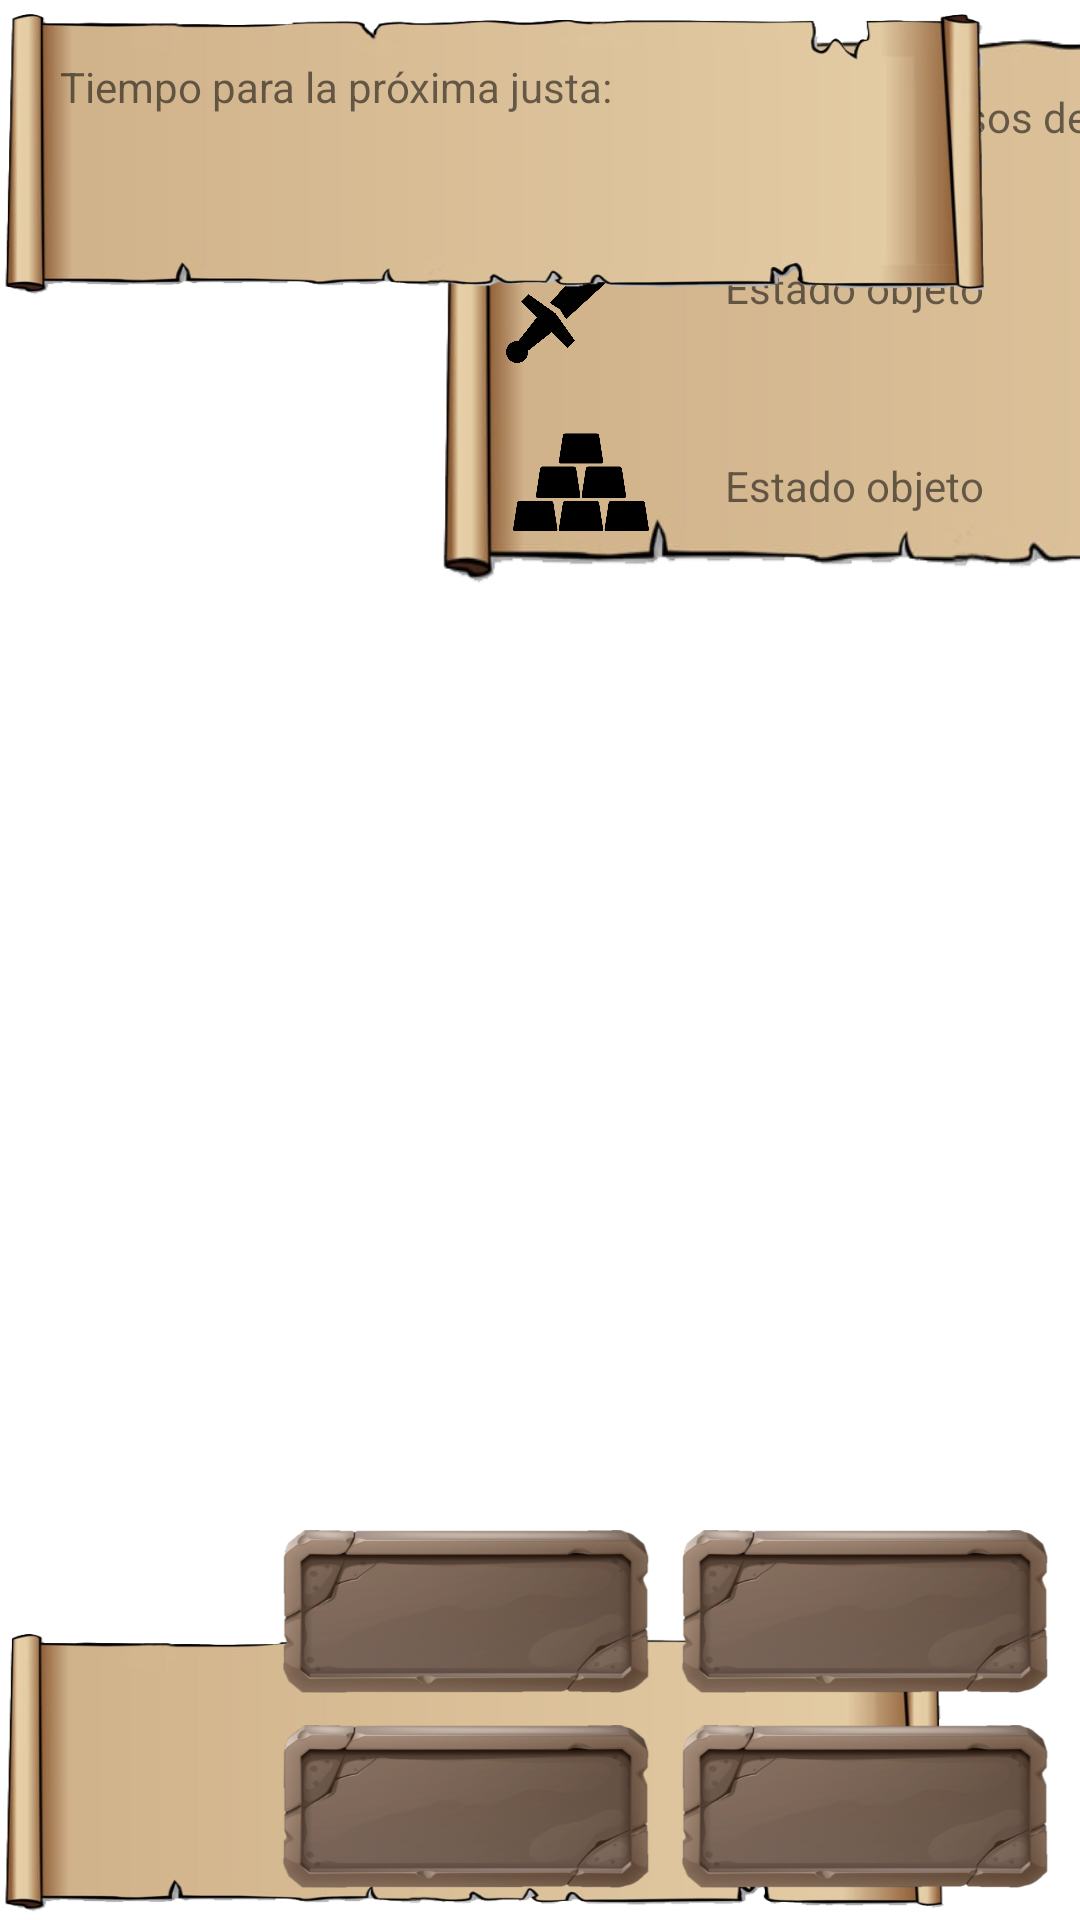

Reconstruct the res/layout file that produces this screen, plus the resources it refers to.
<!-- AndroidManifest.xml: application theme Theme.KnighTeam -->
<!-- res/layout/activity_demo.xml -->
<?xml version="1.0" encoding="utf-8"?>
<androidx.constraintlayout.widget.ConstraintLayout xmlns:android="http://schemas.android.com/apk/res/android"
    xmlns:app="http://schemas.android.com/apk/res-auto"
    xmlns:tools="http://schemas.android.com/tools"
    android:layout_width="match_parent"
    android:layout_height="match_parent"
    android:background="@drawable/fondocaballero"
    tools:context=".ui.PantallaHerreroActivity">

    <FrameLayout
        android:id="@+id/frameLayout"
        android:layout_width="317dp"
        android:layout_height="100dp"
        android:layout_marginTop="116dp"
        android:background="@drawable/pergamino"
        android:foregroundGravity="center"
        android:paddingHorizontal="15dp"
        android:paddingVertical="10dp"
        android:textAlignment="center"
        app:layout_constraintBottom_toBottomOf="parent"
        app:layout_constraintStart_toStartOf="parent"
        app:layout_constraintTop_toBottomOf="@+id/linearLayoutTime"
        app:layout_constraintVertical_bias="1.0">

        <TextView
            android:id="@+id/textViewResume"
            android:layout_width="match_parent"
            android:layout_height="match_parent"
            android:text="@null" />
    </FrameLayout>

    <LinearLayout
        android:id="@+id/linearLayout2"
        android:layout_width="400dp"
        android:layout_height="200dp"
        android:background="@drawable/pergamino"
        android:gravity="center_horizontal"
        android:orientation="vertical"
        android:paddingHorizontal="5dp"
        android:paddingVertical="15dp"
        app:layout_constraintEnd_toEndOf="parent"
        app:layout_constraintHorizontal_bias="0.5"
        app:layout_constraintStart_toEndOf="@+id/linearLayoutTime"
        app:layout_constraintTop_toTopOf="parent">

        <TextView
            android:id="@+id/textViewTextPersonName4"
            android:layout_width="wrap_content"
            android:layout_height="wrap_content"
            android:autofillHints=""
            android:background="@null"
            android:ems="10"
            android:gravity="center|center_horizontal"
            android:minHeight="48dp"
            android:text="@string/feudal_resources"
            android:textAlignment="center" />

        <ScrollView
            android:layout_width="match_parent"
            android:layout_height="match_parent">

            <LinearLayout
                android:layout_width="match_parent"
                android:layout_height="wrap_content"
                android:orientation="vertical"
                android:paddingHorizontal="10dp">

                <TextView
                    android:layout_width="fill_parent"
                    android:layout_height="wrap_content"
                    android:drawablePadding="20dp"
                    android:gravity="center_vertical"
                    android:padding="5dp"
                    android:text="@string/default_objstate"
                    app:drawableStartCompat="@drawable/espada_ajustada" />

                <TextView
                    android:layout_width="fill_parent"
                    android:layout_height="wrap_content"
                    android:drawablePadding="20dp"
                    android:gravity="center_vertical"
                    android:padding="5dp"
                    android:text="@string/default_objstate"
                    app:drawableStartCompat="@drawable/moneda_ajustada" />

                <TextView
                    android:layout_width="fill_parent"
                    android:layout_height="wrap_content"
                    android:drawablePadding="20dp"
                    android:gravity="center_vertical"
                    android:padding="5dp"
                    android:text="@string/default_objstate"
                    app:drawableStartCompat="@drawable/herradura_ajustada" />
            </LinearLayout>
        </ScrollView>
    </LinearLayout>

    <LinearLayout
        android:id="@+id/linearLayoutTime"
        android:layout_width="331dp"
        android:layout_height="101dp"
        android:background="@drawable/pergamino"
        android:orientation="vertical"
        android:paddingHorizontal="20dp"
        android:paddingVertical="5dp"
        app:layout_constraintStart_toStartOf="parent"
        app:layout_constraintTop_toTopOf="parent">

        <TextView
            android:id="@+id/TextViewTextPersonName"
            android:layout_width="match_parent"
            android:layout_height="wrap_content"
            android:background="@null"
            android:ems="10"
            android:gravity="center_vertical"
            android:importantForAutofill="no"
            android:minHeight="48dp"
            android:text="@string/time_intro" />

        <TextView
            android:id="@+id/timerTextView"
            android:layout_width="match_parent"
            android:layout_height="wrap_content"
            android:background="@null"
            android:ems="10"
            android:importantForAutofill="no"
            android:minHeight="48dp"
            android:textSize="15sp" />

    </LinearLayout>

    <RelativeLayout
        android:id="@+id/relativeLayout"
        android:layout_width="123dp"
        android:layout_height="55dp"
        android:layout_margin="10dp"
        android:background="@drawable/rock_button"
        android:clickable="false"
        android:gravity="center"
        android:textAlignment="center"
        app:layout_constraintBottom_toTopOf="@+id/relativeLayout2"
        app:layout_constraintEnd_toEndOf="parent">

        <TextView
            android:id="@+id/buttonTextDiary"
            android:layout_width="wrap_content"
            android:layout_height="wrap_content"
            android:background="@null"
            android:ems="10"
            android:importantForAutofill="no"
            android:textAlignment="center"
            android:textStyle="bold" />
    </RelativeLayout>

    <RelativeLayout
        android:id="@+id/relativeLayout3"
        android:layout_width="123dp"
        android:layout_height="55dp"
        android:layout_margin="10dp"
        android:background="@drawable/rock_button"
        android:clickable="true"
        android:gravity="center"
        android:textAlignment="center"
        app:layout_constraintBottom_toTopOf="@+id/relativeLayout4"
        app:layout_constraintEnd_toStartOf="@+id/relativeLayout">

        <TextView
            android:id="@+id/buttonTextAction"
            android:layout_width="wrap_content"
            android:layout_height="wrap_content"
            android:background="@null"
            android:ems="10"
            android:importantForAutofill="no"
            android:textAlignment="center"
            android:textStyle="bold" />
    </RelativeLayout>

    <RelativeLayout
        android:id="@+id/relativeLayout4"
        android:layout_width="123dp"
        android:layout_height="55dp"
        android:layout_marginEnd="10dp"
        android:layout_marginBottom="10dp"
        android:background="@drawable/rock_button"
        android:clickable="false"
        android:gravity="center"
        android:textAlignment="center"
        app:layout_constraintBottom_toBottomOf="parent"
        app:layout_constraintEnd_toStartOf="@+id/relativeLayout2">

        <TextView
            android:id="@+id/buttonTextInventory"
            android:layout_width="wrap_content"
            android:layout_height="wrap_content"
            android:background="@null"
            android:ems="10"
            android:importantForAutofill="no"
            android:textAlignment="center"
            android:textStyle="bold" />
    </RelativeLayout>

    <RelativeLayout
        android:id="@+id/relativeLayout2"
        android:layout_width="123dp"
        android:layout_height="55dp"
        android:layout_margin="10dp"
        android:background="@drawable/rock_button"
        android:clickable="false"
        android:gravity="center"
        android:textAlignment="center"
        app:layout_constraintBottom_toBottomOf="parent"
        app:layout_constraintEnd_toEndOf="parent">

        <TextView
            android:id="@+id/buttonTextShop"
            android:layout_width="wrap_content"
            android:layout_height="wrap_content"
            android:background="@null"
            android:ems="10"
            android:importantForAutofill="no"
            android:textAlignment="center"
            android:textStyle="bold" />
    </RelativeLayout>

</androidx.constraintlayout.widget.ConstraintLayout>
<!-- resources referenced by this layout -->
<resources>
  <!-- drawable espada_ajustada (drawable) -->
  <?xml version="1.0" encoding="utf-8"?>
  <layer-list xmlns:android="http://schemas.android.com/apk/res/android">
  
      <item
          android:width="50dp"
          android:height="50dp"
          android:bottom="3dp"
          android:drawable="@drawable/espada"
          android:end="3dp"
          android:start="3dp"
          android:top="3dp" />
  
  </layer-list>
  <!-- drawable herradura_ajustada (drawable) -->
  <?xml version="1.0" encoding="utf-8"?>
  <layer-list xmlns:android="http://schemas.android.com/apk/res/android">
  
      <item
          android:width="50dp"
          android:height="50dp"
          android:bottom="3dp"
          android:drawable="@drawable/herradura"
          android:end="3dp"
          android:start="3dp"
          android:top="3dp" />
  
  </layer-list>
  <!-- drawable moneda_ajustada (drawable) -->
  <?xml version="1.0" encoding="utf-8"?>
  <layer-list xmlns:android="http://schemas.android.com/apk/res/android">
      <item
          android:width="50dp"
          android:height="50dp"
          android:bottom="3dp"
          android:drawable="@drawable/moneda"
          android:end="3dp"
          android:start="3dp"
          android:top="3dp" />
  </layer-list>
  <!-- drawable pergamino: png bitmap (drawable-v24, 54213 bytes) -->
  <!-- drawable rock_button: png bitmap (drawable, 64184 bytes) -->
  <string name="default_objstate">Estado objeto</string>
  <string name="feudal_resources">Recursos del feudo</string>
  <string name="time_intro">Tiempo para la próxima justa:</string>
  <style name="Theme.KnighTeam" parent="Theme.MaterialComponents.DayNight.DarkActionBar">
          
          <item name="colorOnPrimary">@color/black</item>
          <item name="android:textColorPrimary">@color/black</item>
          <item name="android:buttonTint">@color/black</item>
          
          <item name="colorSecondary">@color/teal_200</item>
          <item name="colorSecondaryVariant">@color/teal_700</item>
          <item name="colorOnSecondary">@color/black</item>
          
          <item name="android:statusBarColor">?attr/colorPrimaryVariant</item>
          
      </style>
  <!-- drawable espada: png bitmap (drawable-v24, 26519 bytes) -->
  <!-- drawable herradura: png bitmap (drawable-v24, 65578 bytes) -->
  <!-- drawable moneda: png bitmap (drawable-v24, 18190 bytes) -->
  <color name="black">#FF000000</color>
  <color name="teal_200">#FF03DAC5</color>
  <color name="teal_700">#FF018786</color>
</resources>
